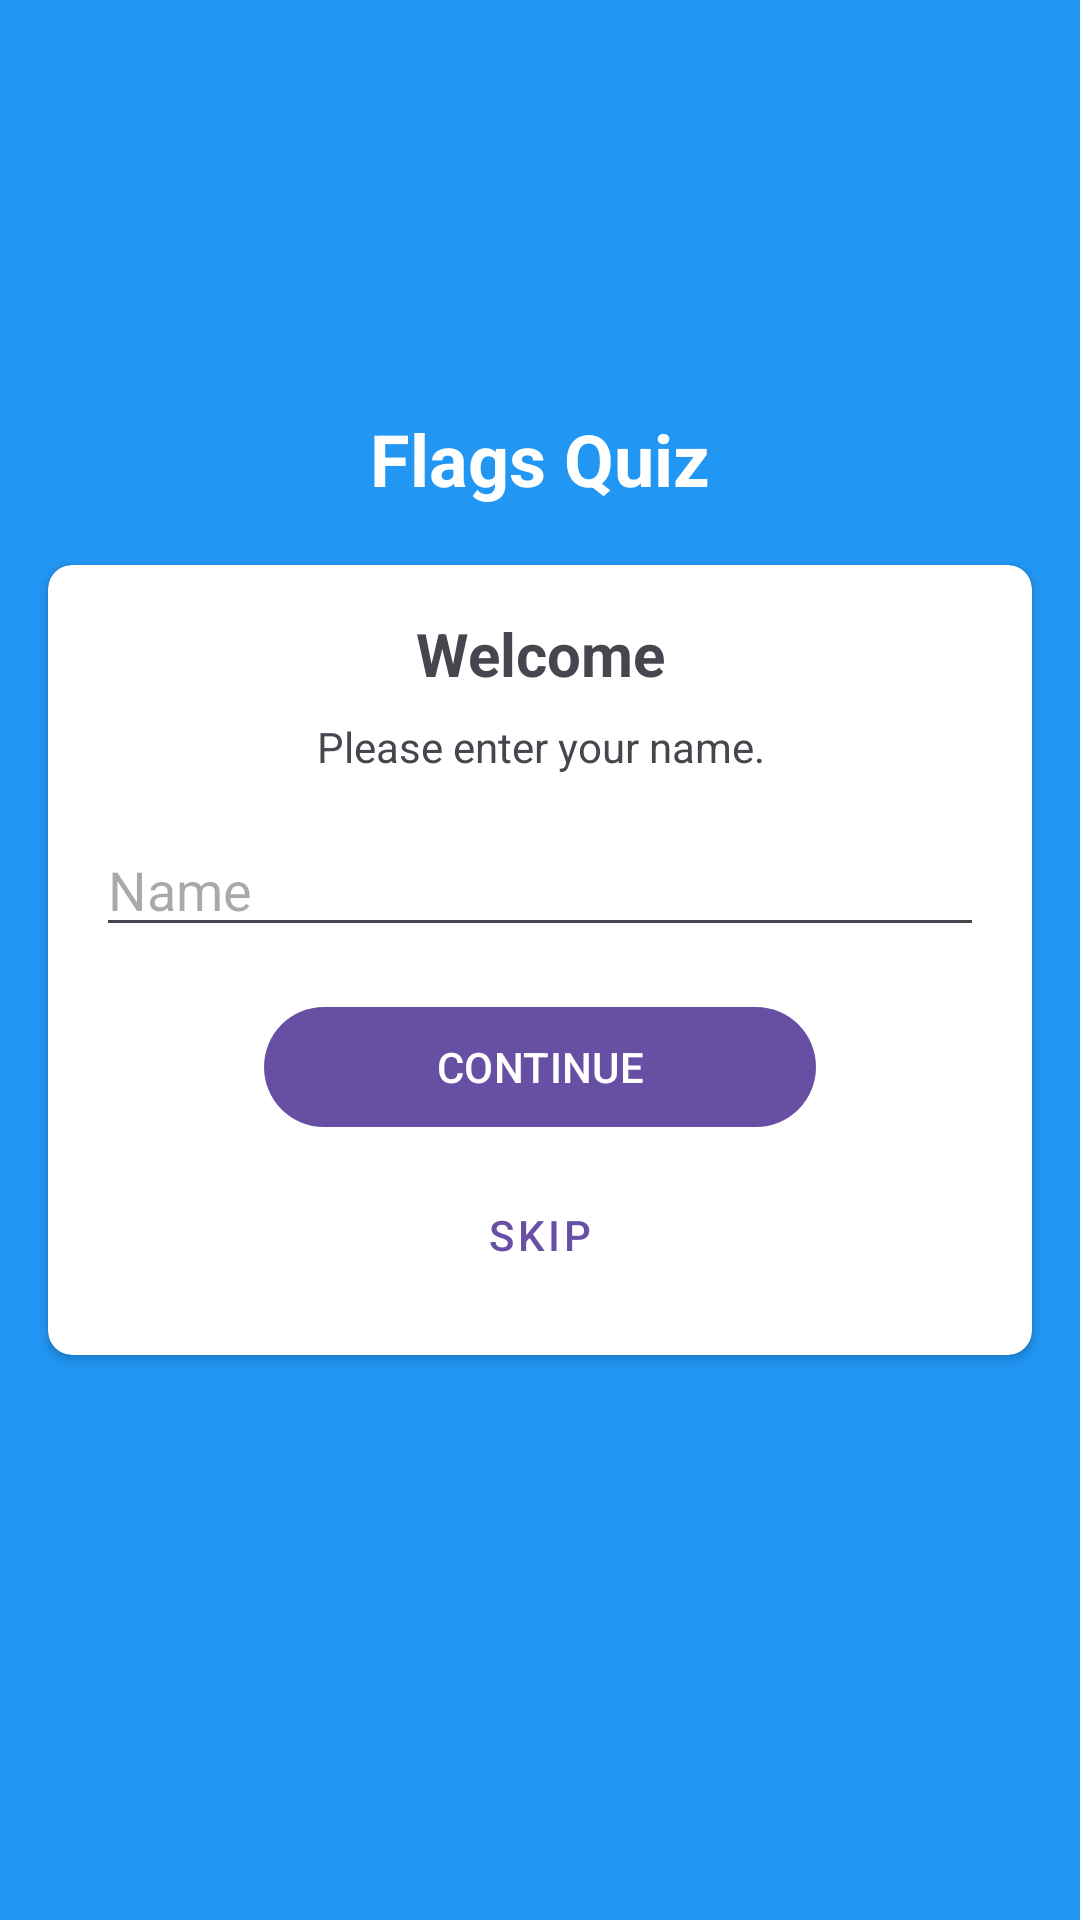

Write the Android layout XML for this screen, with the resource values it uses.
<!-- AndroidManifest.xml: activity theme Theme.Quzze -->
<!-- res/layout/activity_welcome.xml -->
<?xml version="1.0" encoding="utf-8"?>
<androidx.constraintlayout.widget.ConstraintLayout xmlns:android="http://schemas.android.com/apk/res/android"
    xmlns:app="http://schemas.android.com/apk/res-auto"
    android:layout_width="match_parent"
    android:layout_height="match_parent"
    android:background="@color/blue"
    >

    <TextView
        android:id="@+id/tvTitle"
        android:layout_width="wrap_content"
        android:layout_height="wrap_content"
        android:text="Flags Quiz"
        android:textColor="@android:color/white"
        android:textSize="24sp"
        android:textStyle="bold"
        app:layout_constraintBottom_toTopOf="@id/cardView"
        app:layout_constraintEnd_toEndOf="parent"
        app:layout_constraintStart_toStartOf="parent"
        app:layout_constraintTop_toTopOf="parent"
        app:layout_constraintVertical_bias="0.875" />

    <androidx.cardview.widget.CardView
        android:id="@+id/cardView"
        android:layout_width="0dp"
        android:layout_height="wrap_content"
        android:layout_marginStart="16dp"
        android:layout_marginEnd="16dp"
        app:cardCornerRadius="8dp"
        app:layout_constraintBottom_toBottomOf="parent"
        app:layout_constraintEnd_toEndOf="parent"
        app:layout_constraintStart_toStartOf="parent"
        app:layout_constraintTop_toTopOf="parent">

        <LinearLayout
            android:layout_width="match_parent"
            android:layout_height="wrap_content"
            android:orientation="vertical"
            android:padding="16dp">

            <TextView
                android:layout_width="match_parent"
                android:layout_height="wrap_content"
                android:text="Welcome"
                android:textSize="20sp"
                android:textStyle="bold"
                android:gravity="center" />

            <TextView
                android:layout_width="match_parent"
                android:layout_height="wrap_content"
                android:layout_marginTop="8dp"
                android:text="Please enter your name."
                android:gravity="center" />

            <EditText
                android:id="@+id/etName"
                android:layout_width="match_parent"
                android:layout_height="wrap_content"
                android:layout_marginTop="16dp"
                android:hint="Name"
                android:inputType="textPersonName" />

            <FrameLayout
                android:layout_width="match_parent"
                android:layout_height="wrap_content"
                android:layout_marginTop="16dp">

                <Button
                    android:id="@+id/btnContinue"
                    android:layout_width="184dp"
                    android:layout_height="wrap_content"
                    android:layout_gravity="center"
                    android:text="CONTINUE" />

            </FrameLayout>

            <Button
                android:id="@+id/btnSkip"
                android:layout_width="match_parent"
                android:layout_height="wrap_content"
                android:layout_marginTop="8dp"
                android:text="SKIP"
                style="@style/Widget.MaterialComponents.Button.TextButton" />

        </LinearLayout>

    </androidx.cardview.widget.CardView>

</androidx.constraintlayout.widget.ConstraintLayout>
<!-- resources referenced by this layout -->
<resources>
  <color name="blue">#2196F3</color>
  <style name="Theme.Quzze" parent="Base.Theme.Quzze" />
  <style name="Base.Theme.Quzze" parent="Theme.Material3.DayNight.NoActionBar">
          
          
      </style>
</resources>
